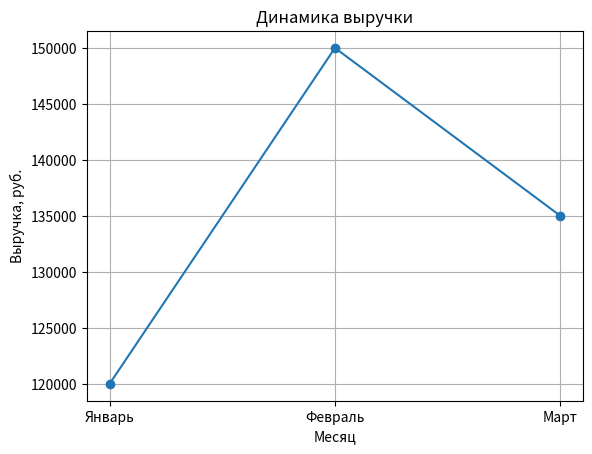

Recreate this plot in Python.
import pandas as pd
import matplotlib.pyplot as plt


def calculate_profitability(revenue: float, cost: float) -> float:
    """Возвращает рентабельность в процентах."""
    if revenue == 0:
        return 0.0
    return (revenue - cost) / revenue * 100


def main():
    data = {
        "Месяц": ["Январь", "Февраль", "Март"],
        "Выручка": [120000, 150000, 135000],
    }

    df = pd.DataFrame(data)

    print(df)
    print("Средняя выручка:", df["Выручка"].mean())

    revenue = 150000
    cost = 100000
    profitability = calculate_profitability(revenue, cost)
    print(f"Рентабельность: {profitability:.2f}%")

    plt.plot(df["Месяц"], df["Выручка"], marker="o")
    plt.title("Динамика выручки")
    plt.xlabel("Месяц")
    plt.ylabel("Выручка, руб.")
    plt.grid(True)
    plt.show()


if __name__ == "__main__":
    main()
